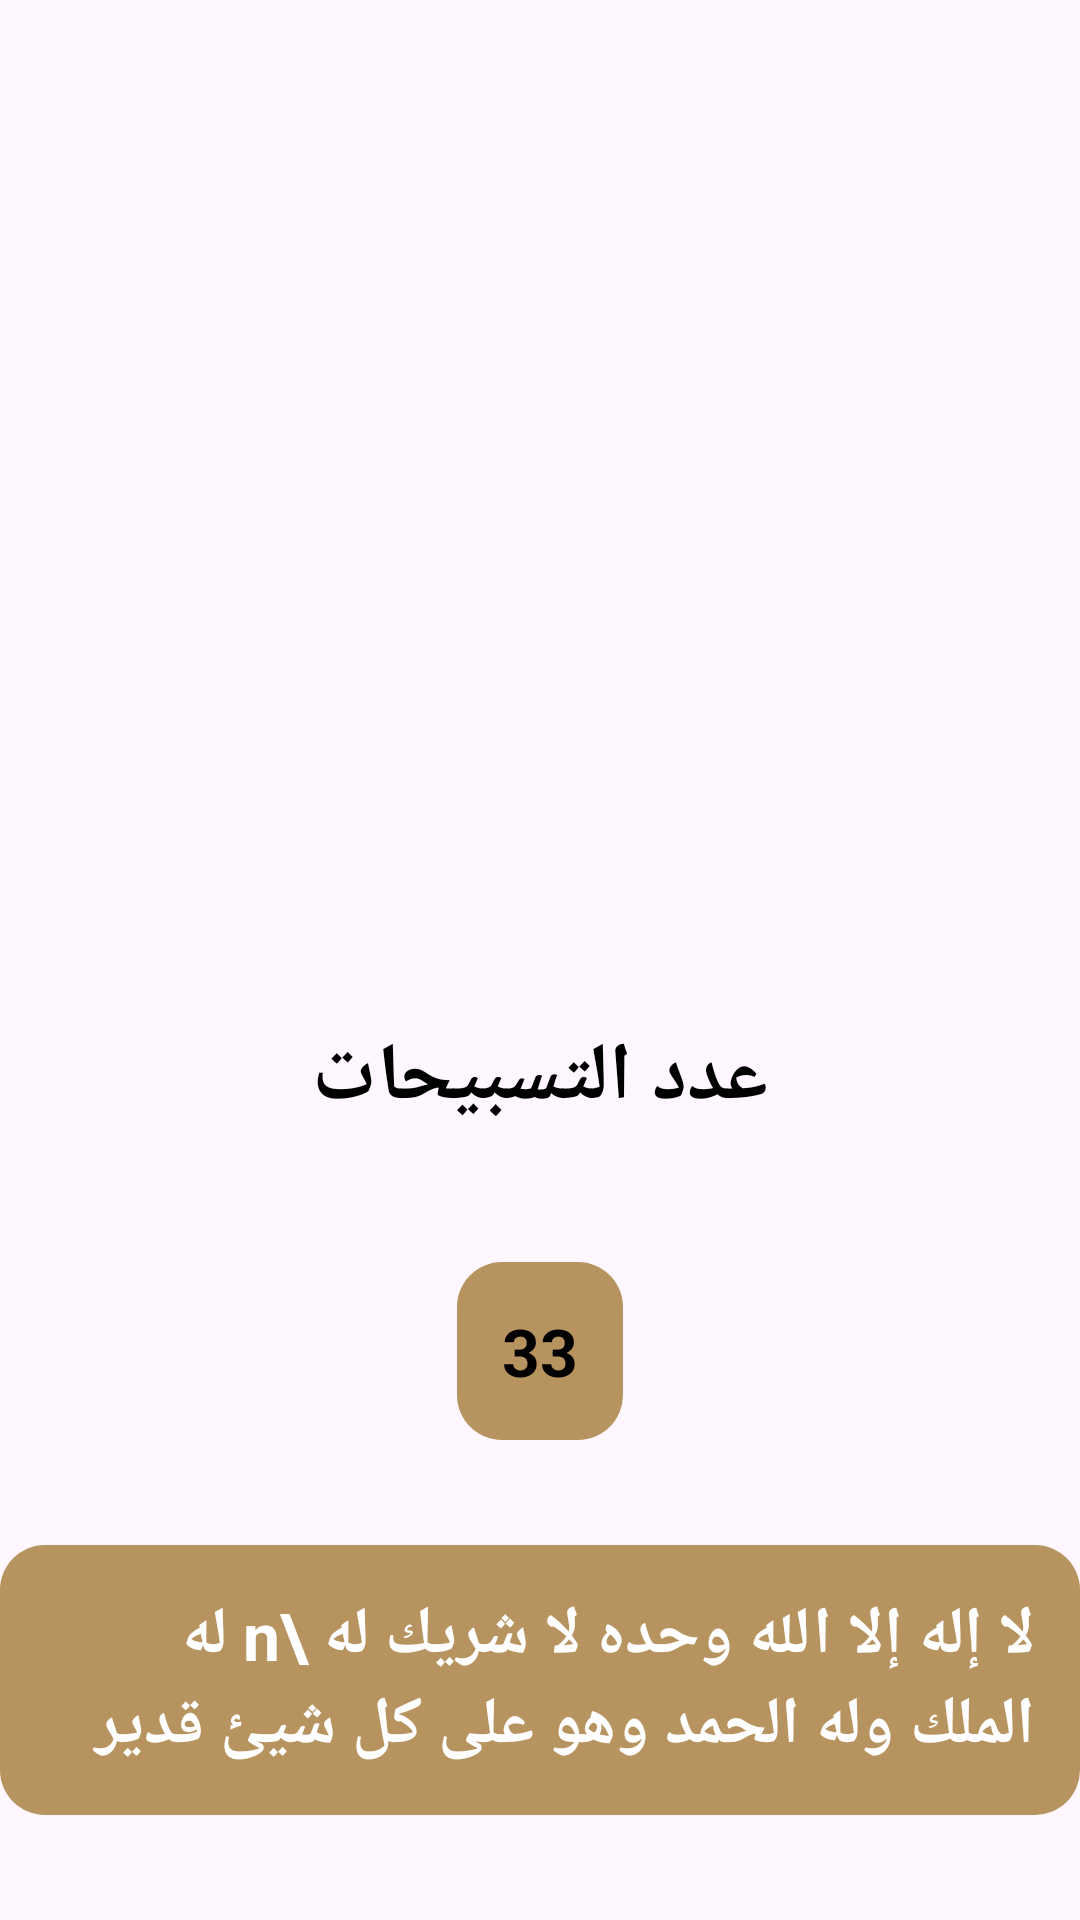

Here is an Android app screen rendered from its layout file. Give the layout XML and the strings, colors and styles it references.
<!-- AndroidManifest.xml: application theme Theme.IslamyAPP -->
<!-- res/layout/fragment_sebha.xml -->
<?xml version="1.0" encoding="utf-8"?>
<androidx.constraintlayout.widget.ConstraintLayout xmlns:android="http://schemas.android.com/apk/res/android"
    android:layout_width="match_parent"
    android:layout_height="match_parent"
    xmlns:app="http://schemas.android.com/apk/res-auto">

        <ImageView
            android:id="@+id/body_seb7a"
            android:layout_width="wrap_content"
            android:layout_height="0dp"
            app:layout_constraintHeight_percent="0.34"
            android:adjustViewBounds="true"
            android:importantForAccessibility="no"
style="@style/body_sebha"            android:layout_marginTop="80dp"

            app:layout_constraintStart_toStartOf="parent"
            app:layout_constraintEnd_toEndOf="parent"
            app:layout_constraintTop_toTopOf="parent"
            app:layout_constraintTop_toBottomOf="@id/head_seb7a"
            />
        <ImageView
            android:id="@+id/head_seb7a"
            android:layout_width="0dp"
            android:layout_height="0dp"
            app:layout_constraintHeight_percent="0.2"
            app:layout_constraintWidth_percent="0.2"
            android:adjustViewBounds="true"
            style="@style/head_sebha"
            android:layout_marginStart="45dp"
            app:layout_constraintStart_toStartOf="parent"
            app:layout_constraintEnd_toEndOf="parent"
            app:layout_constraintTop_toTopOf="parent"
            app:layout_constraintBottom_toTopOf="@id/body_seb7a"
            android:layout_marginTop="14dp"

            />
        <TextView
            android:id="@+id/number_seb7a"
            android:layout_width="wrap_content"
            android:layout_height="wrap_content"
            app:layout_constraintTop_toBottomOf="@id/body_seb7a"
            app:layout_constraintStart_toStartOf="parent"
            app:layout_constraintEnd_toEndOf="parent"
            app:layout_constraintBottom_toTopOf="@id/count_seb7a"
            android:text="عدد التسبيحات"
          style="@style/sura_text"
            android:textStyle="bold"
            />
        <TextView
            android:id="@+id/count_seb7a"
            android:layout_width="wrap_content"
            android:layout_height="wrap_content"
            app:layout_constraintTop_toBottomOf="@id/number_seb7a"
            app:layout_constraintStart_toStartOf="@id/number_seb7a"
            app:layout_constraintEnd_toEndOf="@id/number_seb7a"
            app:layout_constraintBottom_toTopOf="@id/convert_tv"
            android:text="33"
            android:textStyle="bold"
            style="@style/background_count_tv"
            />
        <TextView
            android:id="@+id/convert_tv"
            android:layout_width="wrap_content"
            android:layout_height="wrap_content"
            app:layout_constraintTop_toBottomOf="@id/count_seb7a"
            app:layout_constraintStart_toStartOf="@id/count_seb7a"
            app:layout_constraintEnd_toEndOf="@id/count_seb7a"
            app:layout_constraintBottom_toBottomOf="parent"
            android:text="لا إله إلا الله وحده لا شريك له \n له الملك وله الحمد وهو على كل شيئ قدير"
            android:textSize="22dp"

            style="@style/background_convert_tv"

            />

</androidx.constraintlayout.widget.ConstraintLayout>
<!-- resources referenced by this layout -->
<resources>
  <style name="background_convert_tv">
          <item name="android:background">@drawable/count_background_shape</item>
          <item name="android:textColor">@color/white</item>
          <item name="android:textStyle">bold</item>
          <item name="android:padding">15dp</item>
          <item name="android:textSize">22sp</item>
      </style>
  <style name="background_count_tv">
          <item name="android:background">@drawable/count_background_shape</item>
          <item name="android:textSize">22sp</item>
          <item name="android:textColor">@color/black</item>
          <item name="android:padding">15dp</item>
      </style>
  <style name="body_sebha">
          <item name="android:src">@drawable/body_sebha_logo</item>
      </style>
  <style name="head_sebha">
          <item name="android:src">@drawable/head_sebha_logo</item>
      </style>
  <style name="sura_text">
          <item name="android:textColor">@color/black</item>
          <item name="android:textSize">27dp</item>
          <item name="android:padding">8dp</item>
      </style>
  <style name="Theme.IslamyAPP" parent="Base.Theme.IslamyAPP" />
  <!-- drawable count_background_shape (drawable) -->
  <?xml version="1.0" encoding="utf-8"?>
  <shape android:shape="rectangle"  xmlns:android="http://schemas.android.com/apk/res/android">
  <corners android:radius="15dp"/>
      <solid android:color="@color/primary_color"/>
  </shape>
  <color name="white">#FFFFFFFF</color>
  <color name="black">#FF000000</color>
  <style name="Base.Theme.IslamyAPP" parent="Theme.Material3.DayNight.NoActionBar">
          
           <item name="colorPrimary">#B7935F</item>
      </style>
  <color name="primary_color">#B7935F</color>
</resources>
